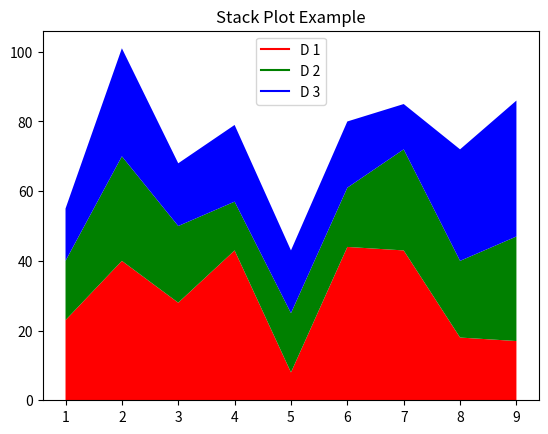

This chart was generated by the following Python code:
# -*- coding: utf-8 -*-
"""
Created on Thu Aug  5 23:11:32 2021

@author: taufiqlibrary
"""

import matplotlib.pyplot as plt

idxes = [1, 2, 3, 4, 5, 6, 7, 8, 9]
arr1 = [23, 40, 28, 43, 8, 44, 43, 18, 17]
arr2 = [17, 30, 22, 14, 17, 17, 29, 22, 30]
arr3 = [15, 31, 18, 22, 18, 19, 13, 32, 39]

# Adding legend for stack plots is tricky.
plt.plot([], [], color='r', label = 'D 1')
plt.plot([], [], color='g', label = 'D 2')
plt.plot([], [], color='b', label = 'D 3')

plt.stackplot(idxes, arr1, arr2, arr3, colors=['r', 'g', 'b'])
plt.title('Stack Plot Example')
plt.legend()
plt.show()